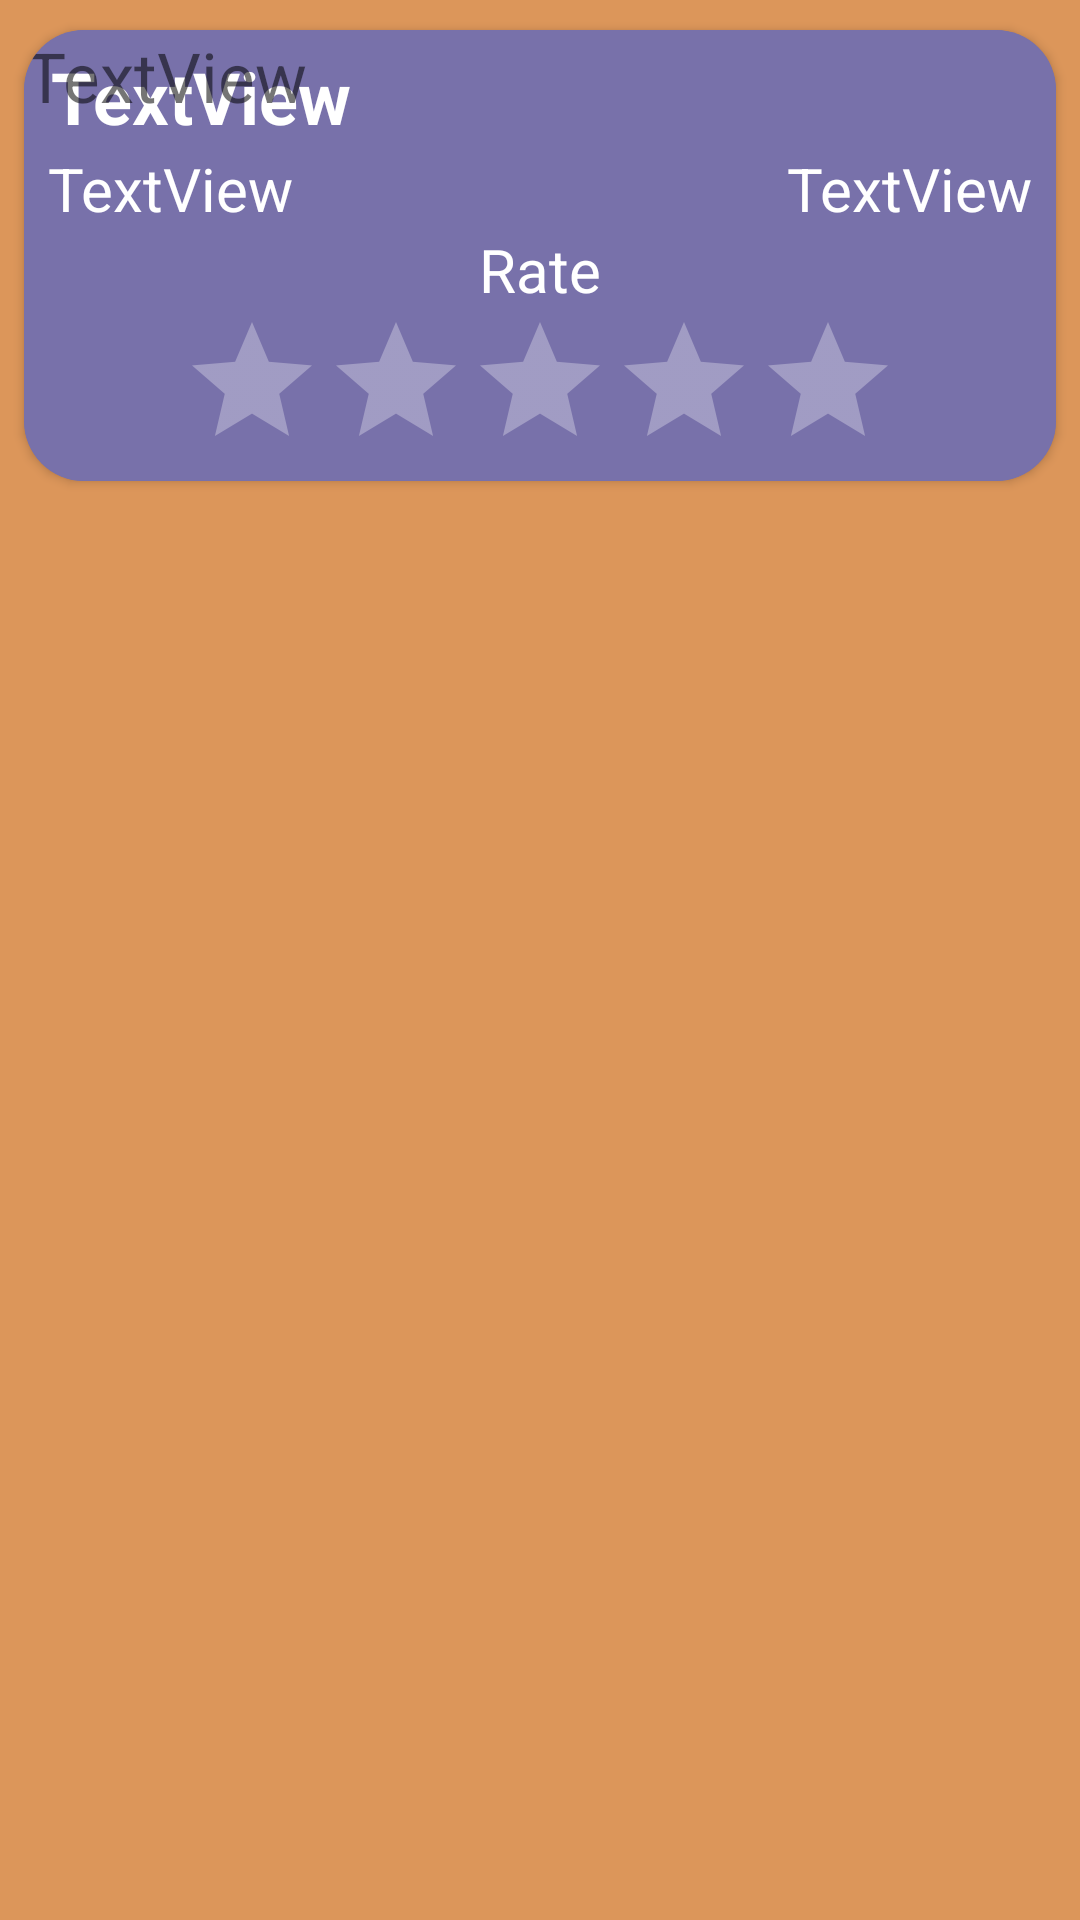

The Android layout XML behind this screen, and the referenced resources:
<!-- AndroidManifest.xml: application theme Theme.BookApp -->
<!-- res/layout/activity_recycler_not_assigned_book_row.xml -->
<?xml version="1.0" encoding="utf-8"?>
<androidx.constraintlayout.widget.ConstraintLayout xmlns:android="http://schemas.android.com/apk/res/android"
    xmlns:app="http://schemas.android.com/apk/res-auto"
    xmlns:tools="http://schemas.android.com/tools"
    android:id="@+id/findBooksLayout"
    android:layout_width="match_parent"
    android:layout_height="wrap_content"
    android:paddingBottom="10dp"
    android:background="@color/semi_orange">

    <androidx.cardview.widget.CardView
        android:id="@+id/cardView"
        android:layout_width="match_parent"
        android:layout_height="wrap_content"
        android:padding="20dp"
        android:layout_marginStart="8dp"
        android:layout_marginTop="10dp"
        android:layout_marginEnd="8dp"
        app:cardCornerRadius="20dp"
        app:cardBackgroundColor="@color/lighter_purple"
        app:layout_constraintEnd_toEndOf="parent"
        app:layout_constraintStart_toStartOf="parent"
        app:layout_constraintTop_toTopOf="parent">

        <RelativeLayout
            android:layout_width="match_parent"
            android:layout_height="match_parent"
            android:background="@color/lighter_purple">

            <TextView
                android:id="@+id/title"
                android:layout_width="match_parent"
                android:layout_height="wrap_content"
                android:layout_alignParentStart="true"
                android:layout_marginLeft="8dp"
                android:layout_marginTop="5dp"
                android:padding="1dp"
                android:text="TextView"
                android:textColor="@color/white"
                android:textSize="24dp"
                android:textStyle="bold" />
            <TextView
                android:id="@+id/author"
                android:layout_width="match_parent"
                android:layout_height="wrap_content"
                android:layout_alignParentLeft="true"
                android:layout_marginLeft="8dp"
                android:layout_below="@id/title"
                android:text="TextView"
                android:textColor="@color/white"
                android:textSize="20dp" />

            <TextView
                android:id="@+id/rate"
                android:layout_width="wrap_content"
                android:layout_height="wrap_content"
                android:layout_below="@+id/pages"
                android:layout_marginRight="8dp"
                android:layout_centerInParent="true"
                android:gravity="center"
                android:text="@string/rate_noun"
                android:textColor="@color/white"
                android:textSize="20dp" />

            <RatingBar
                android:id="@+id/bar"
                android:layout_width="wrap_content"
                android:layout_height="wrap_content"
                android:layout_below="@+id/rate"
                android:numStars="5"
                android:isIndicator="true"
                android:layout_centerInParent="true"
                android:clickable="false"
                android:focusableInTouchMode="false"
                android:focusable="false"
                android:theme="@style/RatingBar"
                />

            <TextView
                android:id="@+id/pages"
                android:layout_width="wrap_content"
                android:layout_height="wrap_content"
                android:layout_below="@+id/title"
                android:layout_alignParentRight="true"
                android:layout_marginRight="8dp"
                android:gravity="center"
                android:text="TextView"
                android:textColor="@color/white"
                android:textSize="20dp" />


            <TextView
                android:id="@+id/ids"
                android:layout_width="wrap_content"
                android:layout_height="wrap_content"
                android:gravity="center"
                android:text="TextView"
                android:textSize="23dp" />

        </RelativeLayout>
    </androidx.cardview.widget.CardView>

</androidx.constraintlayout.widget.ConstraintLayout>
<!-- resources referenced by this layout -->
<resources>
  <color name="lighter_purple">#7871AA</color> 7871AA
  <color name="semi_orange">#DC965A</color>
  <color name="white">#FFFFFFFF</color>
  <string name="rate_noun">Rate</string>
  <style name="RatingBar" parent="Theme.AppCompat">
          <item name="colorControlNormal">@color/white</item>
          <item name="colorControlActivated">@color/darker_purple</item>
      </style>
  <style name="Theme.BookApp" parent="Theme.MaterialComponents.DayNight.NoActionBar">
          
          <item name="colorPrimary">@color/white</item>
          <item name="colorPrimaryVariant">@color/darker_purple</item>
          <item name="colorOnPrimary">@color/darker_purple</item>
          
          <item name="colorSecondary">@color/white</item>
          <item name="colorSecondaryVariant">@color/lighter_purple</item>
          <item name="colorOnSecondary">@color/white</item>
          
          <item name="android:statusBarColor" tools:targetApi="l">?attr/colorPrimaryVariant</item>
          
      </style>
  <color name="darker_purple">#4E5283</color>
</resources>
